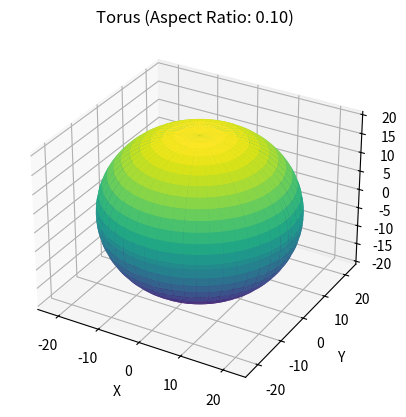
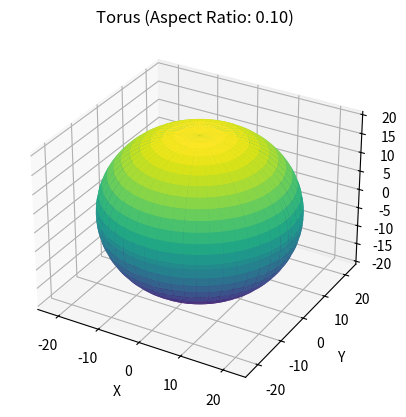

Write Python code to recreate these figures, in order.
import matplotlib.pyplot as plt
import numpy as np
from matplotlib.animation import FuncAnimation

def torus_points(R, r, theta, phi):
    x = (R + r * np.cos(theta)) * np.cos(phi)
    y = (R + r * np.cos(theta)) * np.sin(phi)
    z = r * np.sin(theta)
    return x, y, z

def plot_torus(aspect_ratio):
    R = 2.0  # Major radius of the torus
    r = R / aspect_ratio  # Minor radius of the torus

    theta = np.linspace(0, 2 * np.pi, 100)
    phi = np.linspace(0, 2 * np.pi, 100)
    theta, phi = np.meshgrid(theta, phi)
    x, y, z = torus_points(R, r, theta, phi)

    fig = plt.figure()
    ax = fig.add_subplot(111, projection='3d')
    ax.plot_surface(x, y, z, cmap='viridis')

    ax.set_xlabel('X')
    ax.set_ylabel('Y')
    ax.set_zlabel('Z')
    ax.set_title(f'Torus (Aspect Ratio: {aspect_ratio:.2f})')

    return fig,

# Create an animation by varying the aspect ratios
aspect_ratios = np.linspace(0.1, 5.0, 200)  # Range of aspect ratios from 0.1 to 5.0
ani = FuncAnimation(plt.gcf(), plot_torus, frames=aspect_ratios, interval=100, blit=True)

# Save the animation as a GIF (optional)
# ani.save('torus_animation.gif', writer='imagemagick')

plt.show()
